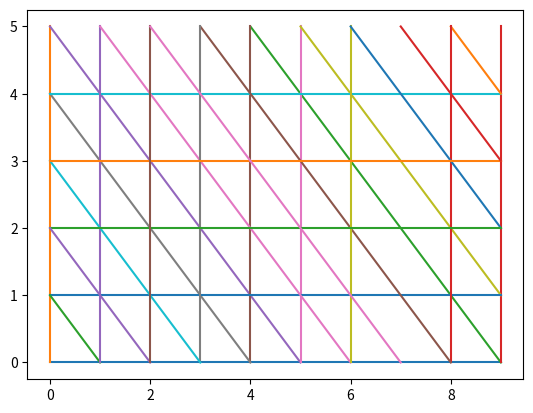

Write Python code to recreate this figure.
import matplotlib.pyplot as plt
 

class Jug:
    def __init__(self,size,amount = 0):
        self.size = size
        self.amount = amount

    def empty(self):
        x = self.amount
        self.amount = 0
        return x

    def fill(self):
        if self.amount == self.size:
            return False
        self.amount = self.size
        return True

    def set(self,amount):
        self.amount = amount


class SetOfJugs:
    def __init__(self,jugs:list[Jug]) -> None:
        self.jugs = jugs
 
    def switch(self,jug1:Jug,jug2:Jug):
        x1,y1 = jug1.amount, jug2.amount
        ylim =  jug2.size
        pos1 = [max(x1-ylim+y1,0),min(x1+y1,ylim)]
        jug1.amount, jug2.amount = pos1
        if pos1 == (x1,y1):
            return False
        return True

    def set(self,amounts:list):
        for jug,amount in zip(self.jugs,amounts):
            jug.set(amount)

    def __str__(self) -> str:
        s = [i.amount for i in self.jugs]
        return str(s)

    @property
    def amounts(self):
        return [i.amount for i in self.jugs]

class Node:
    def __init__(self,value,parent = None):
        self.value = value
        self.parent = parent
        if self.parent is not None:
            self.parent.add(self)
        self.childs:list[Node] = []

    def get_chain(self):
        
        print(f'{self.parent.value if self.parent is not None else ""}->{self.value} -> {[i.value for i in self.childs]}')
        for i in self.childs:
            i.get_chain()
    
    def plot_chain(self):
        v1 = self.value
        for i in self.childs:
            v2 = i.value
            if not (v1[0] != v2[0] and v1[1] != v2[1] and abs((v1[1] - v2[1])/(v1[0] - v2[0])) != 1):

                plt.plot([v1[0],v2[0]],[v1[1],v2[1]])
            i.plot_chain()

    def add(self,node):
        self.childs.append(node)

    def __dict__(self):
        return {str(self.value):[i.__dict__() for i in self.childs]}

    def l(self):
        return self.value,[i.l() for i in self.childs]
    



class Solver:
    def __init__(self,Jugs:SetOfJugs,goal):
        self.node = Node([0,0])
        self.positions = []
        self.Jugs = Jugs
        self.goal = goal

    def savepos(self):
        
        if self.Jugs.amounts not in self.positions:
            self.positions.append(self.Jugs.amounts)
            return True
        return False

    def goal_reached(self,amounts):
        return self.goal in amounts

    def iteration(self,amounts):
        pos = []
        
        for i in self.Jugs.jugs:
            self.Jugs.set(amounts)
            valid = i.fill()
            if valid and self.Jugs.amounts not in self.positions:
                pos.append(self.Jugs.amounts)

            self.Jugs.set(amounts)
            valid = i.empty()
            if valid and self.Jugs.amounts not in self.positions:
                pos.append(self.Jugs.amounts)
            
            for j in self.Jugs.jugs:
                if i is not j:
                    self.Jugs.set(amounts)
                    valid = self.Jugs.switch(i,j)
                    if valid and self.Jugs.amounts not in self.positions:
                        pos.append(self.Jugs.amounts)

        self.Jugs.set(amounts)
        self.positions.extend(pos)
        return pos

    def solve(self):
        lines = []
        self.positions.append(self.Jugs.amounts)
        pos = self.iteration(self.Jugs.amounts)
        for p in pos:
            lines.append((self.Jugs.amounts,p))
        print(pos)
        for _ in range(20):
            pos1 = []
            for p in pos:
                if not self.goal_reached(p):
                    response =self.iteration(p)
                    for r in response:
                        lines.append((p,r))
                    pos1.extend(response)
            pos = pos1
            if not pos:
                break
            print(pos)
        print(len(self.positions))
        return lines
        

        

Setj = SetOfJugs([Jug(9),Jug(5)])
Solve = Solver(Setj,7)
solutions = Solve.solve()

for sol in solutions:
    plt.plot((sol[0][0],sol[1][0]),(sol[0][1],sol[1][1]))
plt.show()





#results = Solve.node.l()

#print(results)

